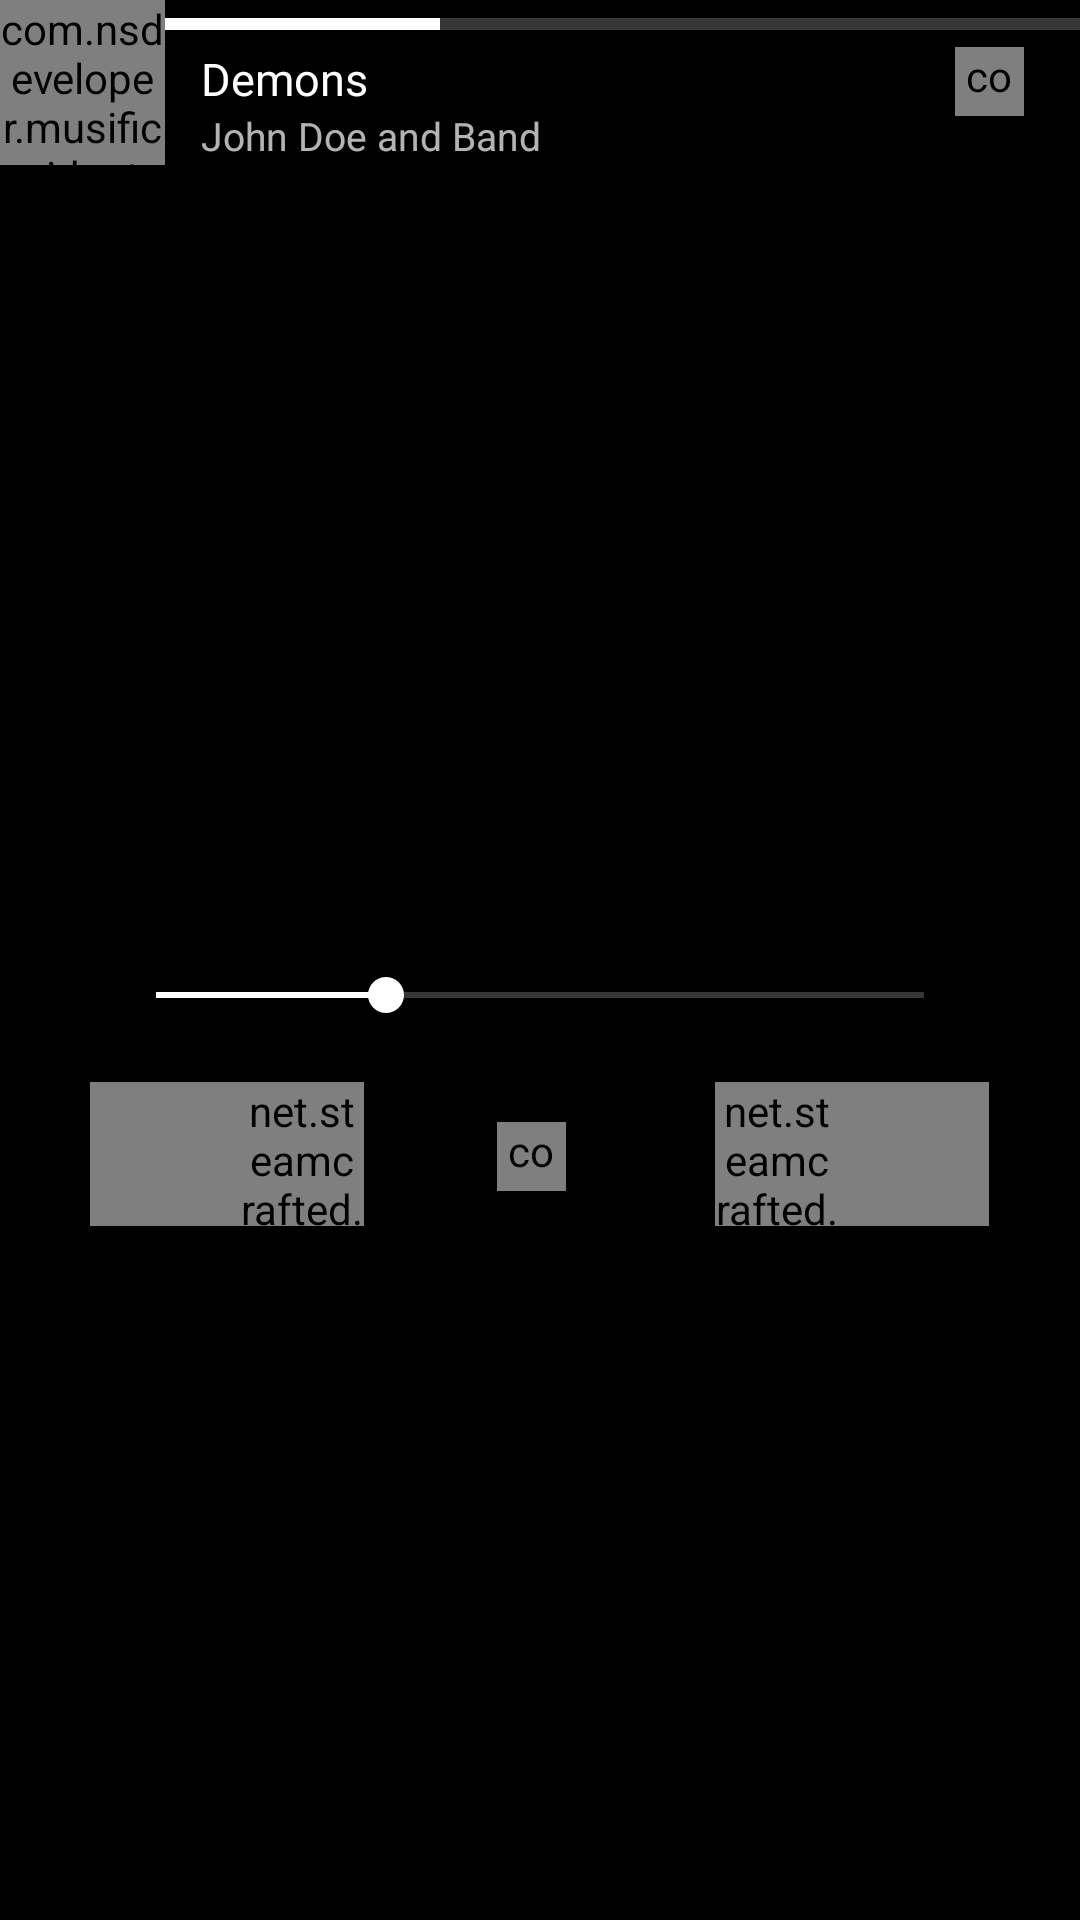

This screen was rendered from an Android layout file. Write that file and the resources it references.
<!-- AndroidManifest.xml: application theme AppThemeBlack -->
<!-- res/layout/fragment_playback_controls.xml -->
<?xml version="1.0" encoding="utf-8"?>
<FrameLayout xmlns:android="http://schemas.android.com/apk/res/android"
    xmlns:app="http://schemas.android.com/apk/res-auto"
    android:layout_width="match_parent"
    android:layout_height="match_parent"
    xmlns:ads="http://schemas.android.com/tools"
    android:id="@+id/root_view">

    <FrameLayout
        android:id="@+id/quick_controls_frame"
        android:layout_width="match_parent"
        android:layout_height="match_parent">

        <ImageView
            android:id="@+id/blurredAlbumart"
            android:layout_width="match_parent"
            android:layout_height="match_parent"
            android:scaleType="centerCrop" />

        <View
            android:layout_width="match_parent"
            android:layout_height="match_parent"
            android:background="#44000000" />

        <LinearLayout
            android:layout_width="match_parent"
            android:layout_height="match_parent"
            android:layout_gravity="center_horizontal|center_vertical"
            android:gravity="center_horizontal|center_vertical"
            android:orientation="vertical"
            android:paddingLeft="30dp"
            android:paddingRight="30dp"
            android:paddingTop="20dp">

            <TextView
                android:id="@+id/song_title"
                android:layout_width="wrap_content"
                android:layout_height="wrap_content"
                android:ellipsize="end"
                android:maxLines="2"
                android:textColor="#ffffff"
                android:textSize="25sp" />

            <TextView
                android:id="@+id/song_artist"
                android:layout_width="wrap_content"
                android:layout_height="wrap_content"
                android:ellipsize="end"
                android:maxLines="1"
                android:paddingTop="3dp"
                android:textColor="#ffffff"
                android:textSize="14sp" />

            <SeekBar
                android:id="@+id/song_progress"
                android:layout_width="match_parent"
                android:layout_height="wrap_content"
                android:layout_gravity="center"
                android:layout_marginLeft="6dp"
                android:layout_marginRight="6dp"
                android:maxHeight="2dp"
                android:paddingTop="18dp"
                android:progress="30"
                android:tag="tint_accent_color" />


            <TextView
                android:id="@+id/song_album"
                android:layout_width="wrap_content"
                android:layout_height="wrap_content"
                android:textColor="#ffffff"
                android:visibility="gone" />

            <TextView
                android:id="@+id/song_duration"
                android:layout_width="wrap_content"
                android:layout_height="wrap_content"
                android:textColor="#ffffff"
                android:visibility="gone" />

            <TextView
                android:id="@+id/song_elapsed_time"
                android:layout_width="wrap_content"
                android:layout_height="wrap_content"
                android:textColor="#ffffff"
                android:visibility="gone" />


            <LinearLayout
                android:layout_width="match_parent"
                android:layout_height="wrap_content"
                android:layout_gravity="center_horizontal|center_vertical"
                android:orientation="horizontal"
                android:paddingTop="20dp">

                <net.steamcrafted.materialiconlib.MaterialIconView
                    android:id="@+id/previous"
                    android:layout_width="48dp"
                    android:layout_height="48dp"
                    android:layout_weight="0.7"
                    android:paddingLeft="50dp"
                    android:scaleType="center"
                    app:materialIcon="skip_previous"
                    app:materialIconColor="#fff"
                    app:materialIconSize="35dp" />

                <FrameLayout
                    android:layout_width="50dp"
                    android:layout_height="50dp"
                    android:layout_alignParentRight="true"
                    android:layout_centerVertical="true"
                    android:layout_marginRight="5dp"
                    android:layout_weight="1">

                    <com.nsdeveloper.musific.widgets.PlayPauseButton
                        android:id="@+id/playpause"
                        android:layout_width="23dp"
                        android:layout_height="23dp"
                        android:layout_gravity="center" />

                    <View
                        android:id="@+id/playpausewrapper"
                        android:layout_width="match_parent"
                        android:layout_height="match_parent"
                        android:background="?attr/selectableItemBackgroundBorderless" />

                </FrameLayout>

                <net.steamcrafted.materialiconlib.MaterialIconView
                    android:id="@+id/next"
                    android:layout_width="48dp"
                    android:layout_height="48dp"
                    android:layout_weight="0.7"
                    android:background="?attr/selectableItemBackgroundBorderless"
                    android:paddingRight="50dp"
                    android:scaleType="center"
                    app:materialIcon="skip_next"
                    app:materialIconColor="#fff"
                    app:materialIconSize="35dp" />
            </LinearLayout>

        </LinearLayout>
    </FrameLayout>


    <include layout="@layout/bottom_nowplaying_card" />


</FrameLayout>
<!-- res/layout/bottom_nowplaying_card.xml (included above) -->
<?xml version="1.0" encoding="utf-8"?>
<RelativeLayout xmlns:android="http://schemas.android.com/apk/res/android"
    android:id="@+id/topContainer"
    android:layout_width="wrap_content"
    android:layout_height="55dp"
    android:layout_gravity="top"
    android:background="?attr/windowBackground">

    <com.nsdeveloper.musific.widgets.SquareImageView
        android:id="@+id/album_art_nowplayingcard"
        android:layout_width="55dp"
        android:layout_height="55dp"
        android:layout_alignParentLeft="true"
        android:scaleType="centerCrop"
        android:src="@drawable/ic_musific_empty" />

    <LinearLayout
        android:id="@+id/content"
        android:layout_width="match_parent"
        android:layout_height="wrap_content"
        android:layout_alignParentTop="true"
        android:layout_toRightOf="@id/album_art_nowplayingcard"
        android:orientation="vertical">

        <ProgressBar
            android:id="@+id/song_progress_normal"
            style="@style/Widget.AppCompat.ProgressBar.Horizontal"
            android:layout_width="match_parent"
            android:layout_height="wrap_content"
            android:layout_gravity="top"
            android:maxHeight="5dp"
            android:progress="30"
            android:tag="tint_accent_color" />

        <TextView
            android:id="@+id/title"
            style="@style/TextAppearance.AppCompat.Body1"
            android:layout_width="wrap_content"
            android:layout_height="wrap_content"
            android:layout_marginLeft="12dp"
            android:layout_marginRight="42dp"
            android:ellipsize="end"
            android:maxLines="1"
            android:text="Demons"
            android:textSize="15sp" />

        <TextView
            android:id="@+id/artist"
            style="@style/TextAppearance.AppCompat.Widget.ActionMode.Subtitle"
            android:layout_width="wrap_content"
            android:layout_height="wrap_content"
            android:layout_marginLeft="12dp"
            android:ellipsize="end"
            android:maxLength="20"
            android:maxLines="1"
            android:text="John Doe and Band"
            android:textSize="13sp" />

    </LinearLayout>

    <FrameLayout
        android:layout_width="50dp"
        android:layout_height="50dp"
        android:layout_alignParentRight="true"
        android:layout_centerVertical="true"
        android:layout_marginRight="5dp">

        <com.nsdeveloper.musific.widgets.PlayPauseButton
            android:id="@+id/play_pause"
            android:layout_width="23dp"
            android:layout_height="23dp"
            android:layout_gravity="center" />

        <View
            android:id="@+id/play_pause_wrapper"
            android:layout_width="match_parent"
            android:layout_height="match_parent"
            android:background="?attr/selectableItemBackgroundBorderless" />

    </FrameLayout>



</RelativeLayout>
<!-- resources referenced by this layout -->
<resources>
  <!-- drawable ic_musific_empty: png bitmap (drawable, 8717 bytes) -->
  <style name="AppThemeBlack" parent="ThemeBaseBlack">
  
  
      </style>
  <style name="ThemeBaseBlack" parent="Theme.AppCompat.NoActionBar">
          <item name="colorPrimary">@color/colorPrimaryBlack</item>
          <item name="colorPrimaryDark">@color/colorPrimaryDarkBlack</item>
          <item name="colorAccent">@color/colorAccentBlack</item>
          <item name="android:windowBackground">@color/window_background_black</item>
          <item name="cardStyle">@style/CardViewStyle.Black</item>
          <item name="accentColor">@color/colorAccentBlack</item>
          <item name="iconColor">@android:color/white</item>
          <item name="windowBackground">@color/window_background_black</item>
          <item name="stateSelector">@color/state_selector_black</item>
          <item name="progressBackgroundColor">@color/progressBackgroundColorDark</item>
          <item name="progressDrawable">@drawable/progress_drawable_black</item>
          <item name="progressDrawableWithBackground">@drawable/progress_drawable_withbackground_black</item>
  
      </style>
  <color name="colorPrimaryBlack">#000000</color>
  <color name="colorPrimaryDarkBlack">#000000</color>
  <color name="colorAccentBlack">#ffffff</color>
  <color name="window_background_black">#000000</color>
  <style name="CardViewStyle.Black" parent="CardView">
          <item name="cardBackgroundColor">@color/window_background_black</item>
      </style>
  <color name="progressBackgroundColorDark">#33ffffff</color>
</resources>
